Image classification data set "dataset" (chanheehi/Pig-Posture-Classification-Using-Deep-Learning on GitHub). Class labels (4): lying on belly, lying on side, sitting, standing.

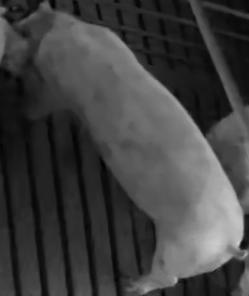
Label: standing

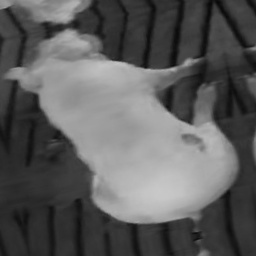
Label: sitting

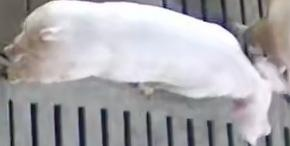
Label: standing

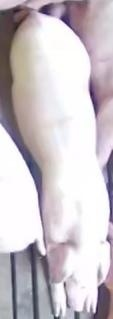
Label: lying on belly

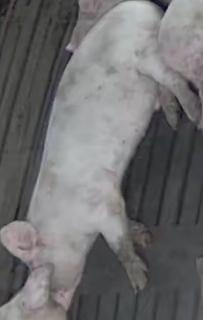
Label: lying on side

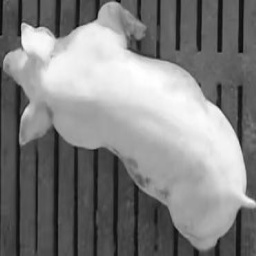
Label: sitting
